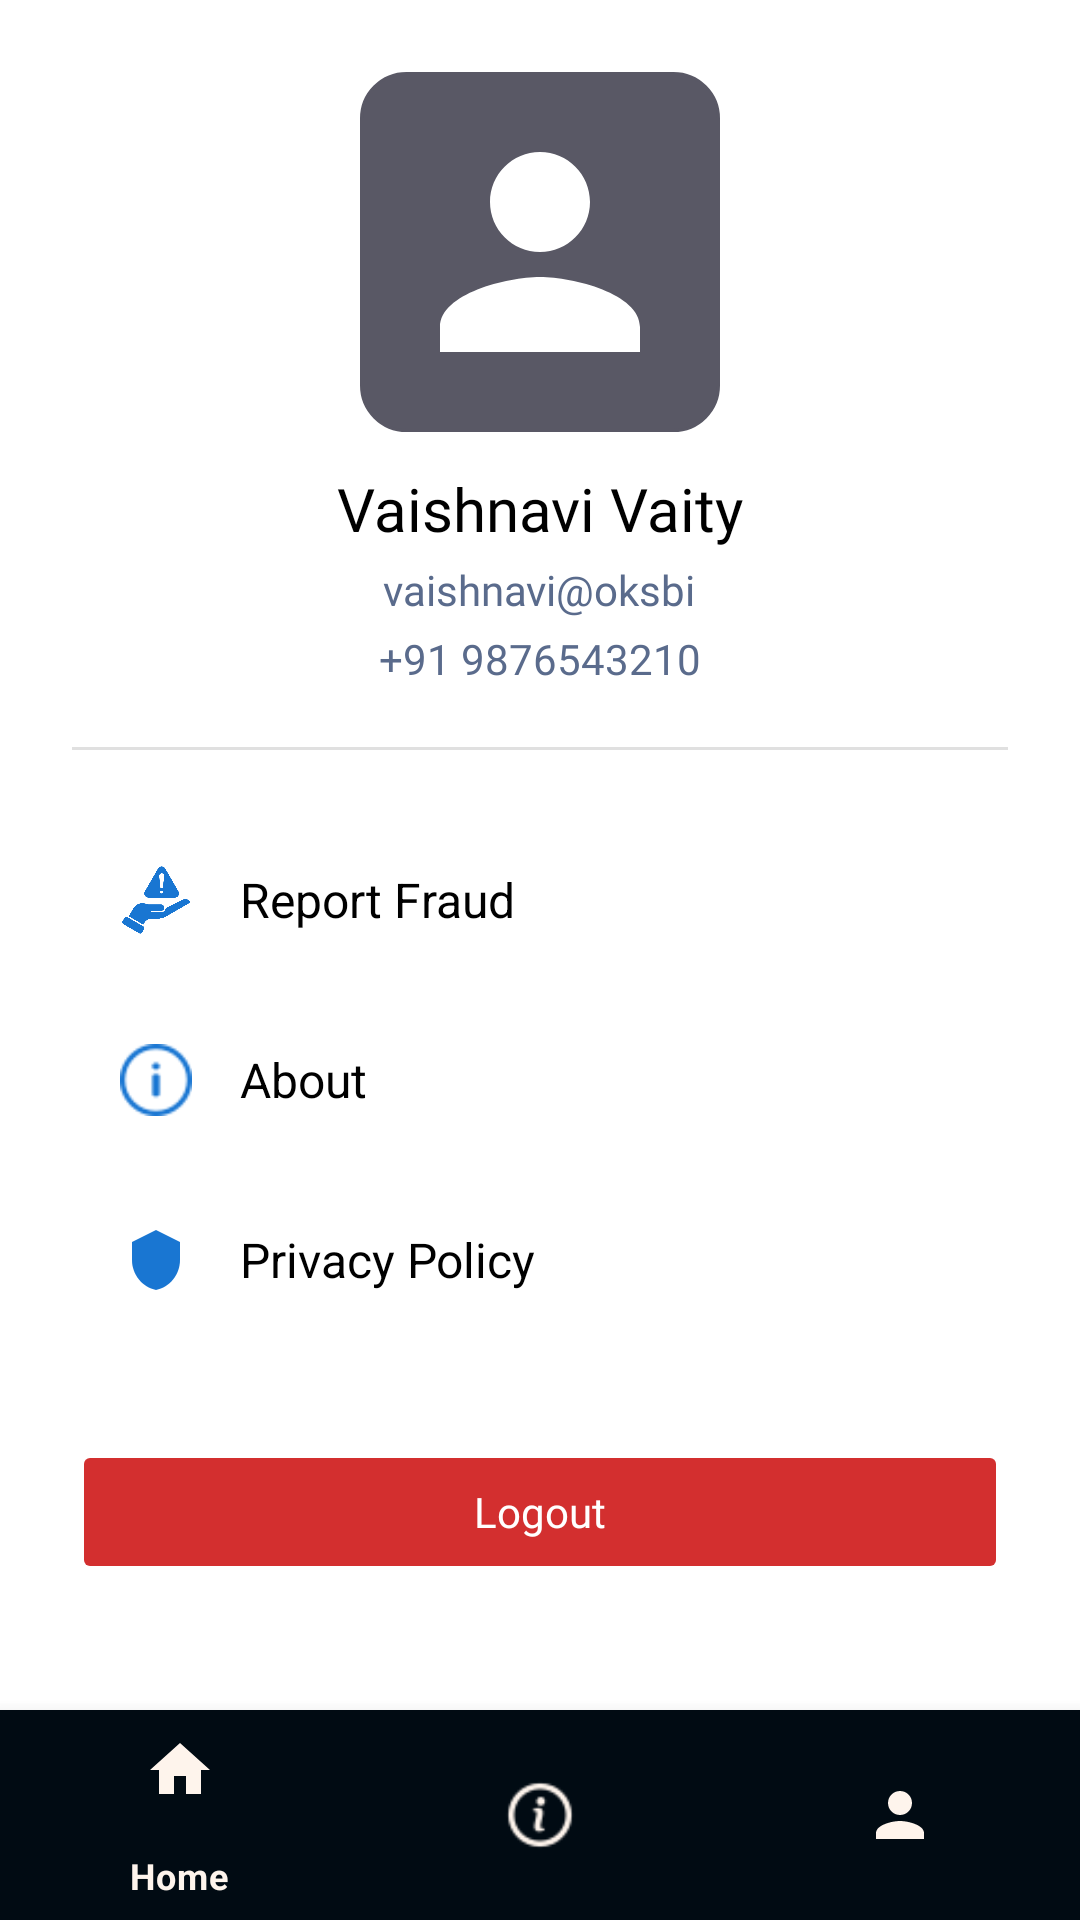

Produce the Android XML layout that renders to this screen, including the resource entries it uses.
<!-- AndroidManifest.xml: application theme Theme.PayTagPlus -->
<!-- res/layout/activity_profile.xml -->
<?xml version="1.0" encoding="utf-8"?>

<androidx.coordinatorlayout.widget.CoordinatorLayout
    xmlns:android="http://schemas.android.com/apk/res/android"
    xmlns:app="http://schemas.android.com/apk/res-auto"
    xmlns:tools="http://schemas.android.com/tools"
    android:layout_width="match_parent"
    android:layout_height="match_parent"
    android:background="#FFFFFF"
    tools:context=".ProfileActivity">

    
    <ScrollView
        android:layout_width="match_parent"
        android:layout_height="match_parent"
        android:layout_marginBottom="70dp"> 

        <LinearLayout
            android:layout_width="match_parent"
            android:layout_height="wrap_content"
            android:orientation="vertical"
            android:gravity="center_horizontal"
            android:padding="24dp">

            
            <ImageView
                android:id="@+id/profileImage"
                android:layout_width="120dp"
                android:layout_height="120dp"
                android:src="@drawable/baseline_person"
                android:background="@drawable/roundtext"
                android:padding="10dp"
                android:contentDescription="Profile Image" />

            
            <TextView
                android:id="@+id/userName"
                android:layout_width="wrap_content"
                android:layout_height="wrap_content"
                android:layout_marginTop="12dp"
                android:text="Vaishnavi Vaity"
                android:textColor="#000"
                android:textSize="20sp"
                android:fontFamily="@font/montserrat_semibold" />

            
            <TextView
                android:id="@+id/userUpi"
                android:layout_width="wrap_content"
                android:layout_height="wrap_content"
                android:layout_marginTop="4dp"
                android:text="vaishnavi@oksbi"
                android:textColor="#5A6B8C"
                android:textSize="14sp"
                android:fontFamily="@font/montserrat_medium" />

            
            <TextView
                android:id="@+id/userPhone"
                android:layout_width="wrap_content"
                android:layout_height="wrap_content"
                android:layout_marginTop="4dp"
                android:text="+91 9876543210"
                android:textColor="#5A6B8C"
                android:textSize="14sp"
                android:fontFamily="@font/montserrat_medium" />

            
            <View
                android:layout_width="match_parent"
                android:layout_height="1dp"
                android:layout_marginVertical="20dp"
                android:background="#E0E0E0" />

            
            <LinearLayout
                android:id="@+id/rowReportFraud"
                android:layout_width="match_parent"
                android:layout_height="60dp"
                android:orientation="horizontal"
                android:gravity="center_vertical"
                android:paddingHorizontal="16dp"
                android:background="?attr/selectableItemBackground">

                <ImageView
                    android:layout_width="24dp"
                    android:layout_height="24dp"
                    android:src="@drawable/ic_report"
                    app:tint="#1976D2" />

                <TextView
                    android:layout_width="wrap_content"
                    android:layout_height="wrap_content"
                    android:layout_marginStart="16dp"
                    android:text="Report Fraud"
                    android:textSize="16sp"
                    android:textColor="#000" />
            </LinearLayout>

            <LinearLayout
                android:id="@+id/rowAbout"
                android:layout_width="match_parent"
                android:layout_height="60dp"
                android:orientation="horizontal"
                android:gravity="center_vertical"
                android:paddingHorizontal="16dp"
                android:background="?attr/selectableItemBackground">

                <ImageView
                    android:layout_width="24dp"
                    android:layout_height="24dp"
                    android:src="@drawable/ic_info"
                    app:tint="#1976D2" />

                <TextView
                    android:layout_width="wrap_content"
                    android:layout_height="wrap_content"
                    android:layout_marginStart="16dp"
                    android:text="About"
                    android:textSize="16sp"
                    android:textColor="#000" />
            </LinearLayout>

            <LinearLayout
                android:id="@+id/rowPrivacy"
                android:layout_width="match_parent"
                android:layout_height="60dp"
                android:orientation="horizontal"
                android:gravity="center_vertical"
                android:paddingHorizontal="16dp"
                android:background="?attr/selectableItemBackground">

                <ImageView
                    android:layout_width="24dp"
                    android:layout_height="24dp"
                    android:src="@drawable/ic_privacy333"
                    app:tint="#1976D2" />

                <TextView
                    android:layout_width="wrap_content"
                    android:layout_height="wrap_content"
                    android:layout_marginStart="16dp"
                    android:text="Privacy Policy"
                    android:textSize="16sp"
                    android:textColor="#000" />
            </LinearLayout>

            
            <Button
                android:id="@+id/btnLogout"
                android:layout_width="match_parent"
                android:layout_height="wrap_content"
                android:layout_marginTop="30dp"
                android:backgroundTint="#D32F2F"
                android:text="Logout"
                android:textColor="#FFF"
                android:fontFamily="@font/montserrat_semibold" />

        </LinearLayout>
    </ScrollView>

    
    <com.google.android.material.bottomnavigation.BottomNavigationView
        android:id="@+id/bottomnav"
        android:layout_width="match_parent"
        android:layout_height="70dp"
        android:layout_gravity="bottom"
        android:background="#010b13"
        app:itemIconTint="#fef4ec"
        app:itemTextColor="#fef4ec"
        app:labelVisibilityMode="selected"
        app:menu="@menu/tabs" />

</androidx.coordinatorlayout.widget.CoordinatorLayout>
<!-- resources referenced by this layout -->
<resources>
  <!-- drawable baseline_person (drawable) -->
  <vector android:autoMirrored="true" android:height="40dp"
      android:tint="#ffffff" android:viewportHeight="24"
      android:viewportWidth="24" android:width="40dp" xmlns:android="http://schemas.android.com/apk/res/android">
      <path android:fillColor="@android:color/white" android:pathData="M12,12c2.21,0 4,-1.79 4,-4s-1.79,-4 -4,-4 -4,1.79 -4,4 1.79,4 4,4zM12,14c-2.67,0 -8,1.34 -8,4v2h16v-2c0,-2.66 -5.33,-4 -8,-4z"/>
  </vector>
  <!-- drawable ic_privacy333 (drawable) -->
  <vector xmlns:android="http://schemas.android.com/apk/res/android"
      android:width="24dp"
      android:height="24dp"
      android:viewportWidth="24"
      android:viewportHeight="24">
      <path
          android:fillColor="#111827"
          android:pathData="M12,2l8,4v6c0,5 -3.5,9 -8,10 -4.5,-1 -8,-5 -8,-10V6z"/>
  </vector>
  <!-- drawable roundtext (drawable) -->
  <?xml version="1.0" encoding="utf-8"?>
  
  <shape xmlns:android="http://schemas.android.com/apk/res/android"
      android:shape="rectangle">
      <solid android:color="#595865"/>
      <corners android:radius="15dp" />
      <stroke android:width="1dp" android:color="#595865" />
      <padding android:top="10dp" android:bottom="10dp" android:right="10dp"
          android:left="10dp"/>
  </shape>
  <color name="btn_primary">#18CFA6</color>
  <color name="btn_primary_dark">#0E9C82</color>
  <!-- drawable bg_home_screen (drawable) -->
  <?xml version="1.0" encoding="utf-8"?>
  
  <layer-list xmlns:android="http://schemas.android.com/apk/res/android">
  
      <item>
          <shape android:shape="rectangle">
              <solid android:color="#031327"/>
          </shape>
      </item>
  
      <item>
          <shape android:shape="rectangle">
              <gradient
                  android:type="radial"
                  android:centerX="50%"
                  android:centerY="20%"
                  android:gradientRadius="420dp"
                  android:startColor="#1200FFD5"
                  android:centerColor="#0900D2B6"
                  android:endColor="#00031327"/>
          </shape>
      </item>
  
  </layer-list>
  <color name="screen_bg">#031327</color>
  <color name="nav_text_primary">#111827</color>
  <color name="nav_text_secondary">#6B7280</color>
  <style name="Widget.PayTagPlus.Button" parent="Widget.AppCompat.Button">
          <item name="android:backgroundTint">@null</item>
          <item name="backgroundTint">@null</item>
          <item name="android:stateListAnimator">@null</item>
          <item name="android:textAllCaps">false</item>
      </style>
  <style name="Widget.PayTagPlus.MaterialButton" parent="Widget.MaterialComponents.Button">
          <item name="backgroundTint">@null</item>
          <item name="android:backgroundTint">@null</item>
          <item name="android:insetLeft">0dp</item>
          <item name="android:insetRight">0dp</item>
          <item name="android:insetTop">0dp</item>
          <item name="android:insetBottom">0dp</item>
          <item name="android:textAllCaps">false</item>
          <item name="android:stateListAnimator">@null</item>
      </style>
  <style name="Widget.PayTagPlus.EditText" parent="Widget.MaterialComponents.TextInputEditText.FilledBox">
          <item name="android:textColor">@color/text_primary</item>
          <item name="android:textColorHint">@color/text_secondary</item>
          <item name="colorControlNormal">@color/text_secondary</item>
          <item name="colorControlActivated">@color/btn_primary</item>
      </style>
  <color name="text_primary">#F3F4F6</color>
  <color name="text_secondary">#AEB6C2</color>
</resources>
